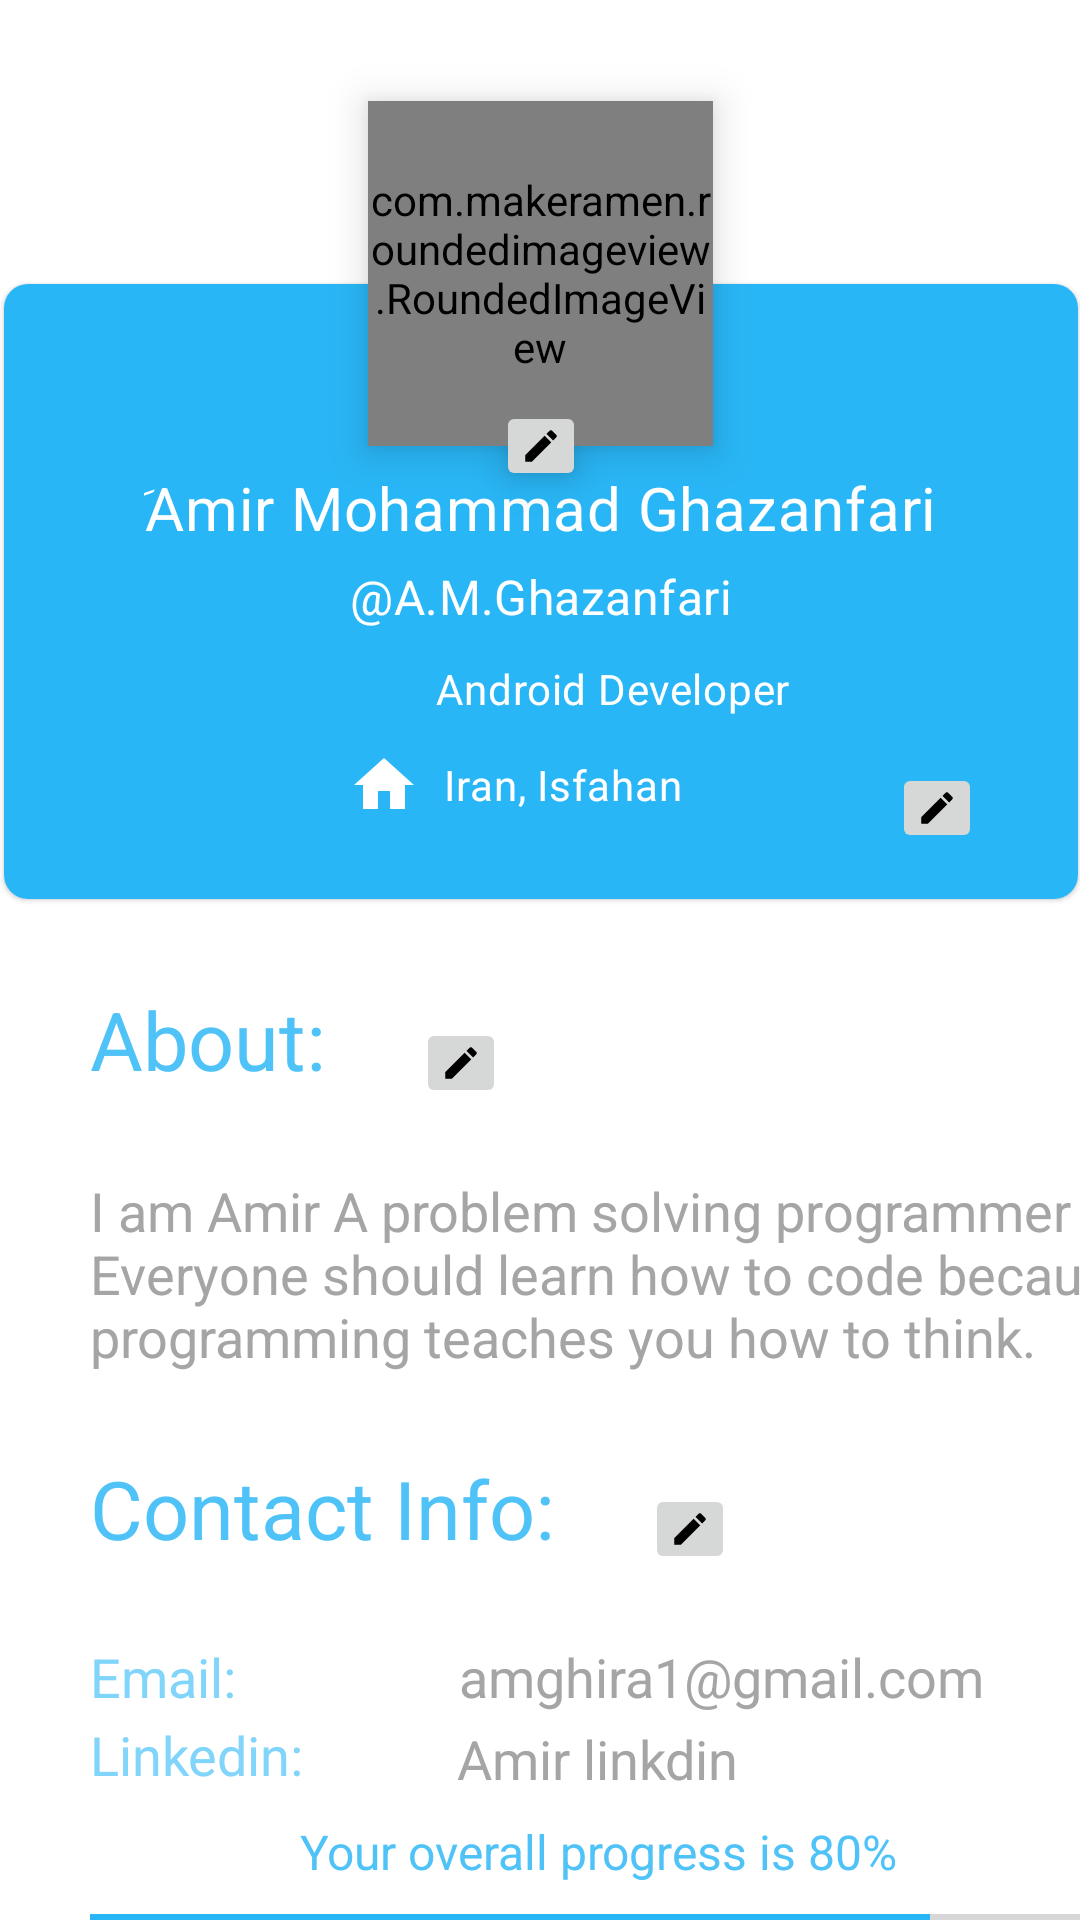

Write the Android layout XML for this screen, with the resource values it uses.
<!-- AndroidManifest.xml: application theme Theme.Wikipedia -->
<!-- res/layout/fragment_profile.xml -->
<?xml version="1.0" encoding="utf-8"?>
<androidx.constraintlayout.widget.ConstraintLayout xmlns:android="http://schemas.android.com/apk/res/android"
    xmlns:app="http://schemas.android.com/apk/res-auto"
    xmlns:tools="http://schemas.android.com/tools"
    android:layout_width="match_parent"
    android:layout_height="match_parent">

    <include
        android:id="@+id/profileHeader"
        layout="@layout/item_profile"
        android:layout_width="400dp"
        android:layout_height="400dp"
        android:layout_marginTop="-80dp"
        app:layout_constraintEnd_toEndOf="parent"
        app:layout_constraintStart_toStartOf="parent"
        app:layout_constraintTop_toTopOf="parent" />

    <androidx.constraintlayout.widget.ConstraintLayout
        android:layout_width="match_parent"
        android:layout_height="385dp"
        android:orientation="horizontal"
        app:layout_constraintBottom_toBottomOf="parent"
        app:layout_constraintEnd_toEndOf="parent"
        app:layout_constraintHorizontal_bias="0.0"
        app:layout_constraintStart_toStartOf="parent"
        app:layout_constraintTop_toBottomOf="@+id/profileHeader"
        app:layout_constraintVertical_bias="0.0">

        <ImageButton
            android:id="@+id/img_btn_profile_about"
            android:layout_width="30dp"
            android:layout_height="30dp"
            android:layout_marginStart="30dp"
            android:layout_marginTop="19dp"
            android:clickable="true"
            android:focusable="true"
            android:padding="8dp"
            android:scaleType="centerInside"
            android:src="@drawable/ic_edit"
            app:layout_constraintStart_toEndOf="@+id/txt_profile_about"
            app:layout_constraintTop_toTopOf="parent" />

        <TextView
            android:id="@+id/txt_profile_about"
            android:layout_width="wrap_content"
            android:layout_height="wrap_content"
            android:layout_marginStart="30dp"
            android:layout_marginTop="8dp"
            android:text="About:"
            android:textColor="@color/blue_light"
            android:textSize="27sp"
            app:layout_constraintStart_toStartOf="parent"
            app:layout_constraintTop_toTopOf="parent" />

        <TextView
            android:id="@+id/txt_profile_"
            android:layout_width="wrap_content"
            android:layout_height="wrap_content"
            android:layout_marginStart="30dp"
            android:layout_marginTop="22dp"
            android:text="@string/about"
            android:textColor="@color/gray_light_text"

            android:textSize="18sp"
            app:layout_constraintStart_toStartOf="parent"
            app:layout_constraintTop_toBottomOf="@+id/img_btn_profile_about" />

        <TextView
            android:id="@+id/contactInfo"
            android:layout_width="wrap_content"
            android:layout_height="wrap_content"
            android:layout_marginStart="30dp"
            android:layout_marginTop="27dp"
            android:text="Contact Info:"
            android:textColor="@color/blue_light"
            android:textSize="27sp"
            app:layout_constraintStart_toStartOf="parent"
            app:layout_constraintTop_toBottomOf="@+id/txt_profile_" />

        <ImageButton
            android:id="@+id/img_btn_profile_contact"
            android:layout_width="30dp"
            android:layout_height="30dp"
            android:layout_marginStart="30dp"
            android:layout_marginTop="37dp"
            android:clickable="true"
            android:focusable="true"
            android:padding="8dp"
            android:scaleType="centerCrop"
            app:layout_constraintStart_toEndOf="@+id/contactInfo"
            app:layout_constraintTop_toBottomOf="@+id/txt_profile_"
            app:srcCompat="@drawable/ic_edit" />

        <TextView
            android:id="@+id/textView4"
            android:layout_width="wrap_content"
            android:layout_height="wrap_content"
            android:layout_marginStart="30dp"
            android:layout_marginTop="22dp"
            android:text="Email: "
            android:textColor="@color/blue_light_sub"
            android:textSize="18sp"
            app:layout_constraintStart_toStartOf="parent"
            app:layout_constraintTop_toBottomOf="@+id/img_btn_profile_contact" />

        <TextView
            android:id="@+id/textView3"
            android:layout_width="wrap_content"
            android:layout_height="wrap_content"
            android:layout_marginStart="30dp"
            android:layout_marginTop="52dp"
            android:text="Linkedin:"
            android:textColor="@color/blue_light_sub"
            android:textSize="18sp"
            app:layout_constraintStart_toStartOf="parent"
            app:layout_constraintTop_toBottomOf="@+id/contactInfo" />

        <TextView
            android:id="@+id/email"
            android:layout_width="wrap_content"
            android:layout_height="wrap_content"
            android:layout_marginStart="70dp"
            android:layout_marginTop="22dp"
            android:text="amghira1@gmail.com"
            android:textColor="@color/gray_light_text"
            android:textSize="18sp"
            app:layout_constraintStart_toEndOf="@+id/textView4"
            app:layout_constraintTop_toBottomOf="@+id/img_btn_profile_contact" />

        <TextView
            android:autoLink="web"
            android:id="@+id/linkdin"
            android:layout_width="wrap_content"
            android:layout_height="wrap_content"
            android:layout_marginStart="51dp"
            android:layout_marginTop="3dp"
            android:text="Amir linkdin"
            android:textColor="@color/gray_light_text"
            android:textSize="18sp"
            app:layout_constraintStart_toEndOf="@+id/textView3"
            app:layout_constraintTop_toBottomOf="@+id/email" />

        <ProgressBar
            android:id="@+id/progress_bar"
            style="?android:attr/progressBarStyleHorizontal"
            android:layout_width="350dp"
            android:layout_height="wrap_content"
            android:layout_marginStart="30dp"
            android:layout_marginTop="4dp"
            android:max="100"
            android:progress="80"
            android:progressTint="?attr/colorPrimary"
            app:layout_constraintStart_toStartOf="parent"
            app:layout_constraintTop_toBottomOf="@+id/progress_text" />

        <TextView
            android:id="@+id/progress_text"
            android:layout_width="wrap_content"
            android:layout_height="wrap_content"
            android:layout_marginStart="100dp"
            android:layout_marginTop="8dp"
            android:text="Your overall progress is 80%"
            android:textColor="@color/blue_light"
            android:textSize="16sp"
            app:layout_constraintStart_toStartOf="parent"
            app:layout_constraintTop_toBottomOf="@+id/linkdin" />


    </androidx.constraintlayout.widget.ConstraintLayout>

</androidx.constraintlayout.widget.ConstraintLayout>
<!-- res/layout/item_profile.xml (included above) -->
<?xml version="1.0" encoding="utf-8"?>
<RelativeLayout xmlns:android="http://schemas.android.com/apk/res/android"
    xmlns:app="http://schemas.android.com/apk/res-auto"
    android:id="@+id/card_container"
    android:layout_width="wrap_content"
    android:layout_height="400dp"
    android:layout_centerInParent="true"
    android:gravity="bottom"
    android:padding="5dp">

    <com.google.android.material.card.MaterialCardView
        android:id="@+id/cardProfile"
        android:layout_width="match_parent"
        android:layout_height="wrap_content"
        android:layout_margin="16dp"
        android:layout_marginTop="50dp"
        app:cardCornerRadius="8dp"
        app:strokeWidth="0dp">

        <LinearLayout
            android:id="@+id/li"
            android:layout_width="match_parent"
            android:layout_height="205dp"
            android:background="?attr/colorPrimary"
            android:orientation="vertical"
            android:padding="16dp">


            <TextView
                android:id="@+id/user_name"
                android:layout_width="wrap_content"
                android:layout_height="wrap_content"
                android:layout_gravity="center"
                android:layout_marginTop="45dp"
                android:text="َAmir Mohammad Ghazanfari"
                android:textAppearance="?attr/textAppearanceHeadline6"
                android:textColor="@android:color/white" />


            <TextView
                android:layout_marginTop="5dp"
                android:id="@+id/user_handle"
                android:layout_width="wrap_content"
                android:layout_height="wrap_content"
                android:layout_gravity="center"
                android:text="@string/id"
                android:textAppearance="?attr/textAppearanceSubtitle1"
                android:textColor="@android:color/white" />

            <LinearLayout
                android:layout_width="match_parent"
                android:layout_height="wrap_content"
                android:layout_gravity="center"
                android:layout_marginTop="8dp"
                android:gravity="center"
                android:orientation="horizontal">

                <ImageView
                    android:id="@+id/job_icon"
                    android:layout_width="24dp"
                    android:layout_height="24dp"
                    android:layout_marginStart="16dp"
                    android:layout_marginEnd="8dp"
                    android:src="@drawable/ic_work"
                    app:tint="@color/white" />

                <TextView
                    android:id="@+id/job_title"
                    android:layout_width="wrap_content"
                    android:layout_height="wrap_content"
                    android:text="Android Developer"
                    android:textAppearance="?attr/textAppearanceBody2"
                    android:textColor="@android:color/white" />

            </LinearLayout>

            <LinearLayout
                android:layout_width="match_parent"
                android:layout_height="40dp"
                android:layout_gravity="center"
                android:gravity="center"
                android:orientation="horizontal">

                <ImageView
                    android:id="@+id/location_icon"
                    android:layout_width="24dp"
                    android:layout_height="24dp"
                    android:layout_marginStart="75dp"
                    android:layout_marginEnd="8dp"
                    android:src="@drawable/ic_home"
                    app:tint="@color/white" />

                <TextView
                    android:id="@+id/location"
                    android:layout_width="wrap_content"
                    android:layout_height="wrap_content"
                    android:text="Iran, Isfahan"
                    android:textAppearance="?attr/textAppearanceBody2"
                    android:textColor="@android:color/white" />

                <ImageButton
                    android:clickable="true"
                    android:focusable="true"
                    android:scaleType="centerCrop"
                    android:id="@+id/img_btn_profile_info"
                    android:layout_width="30dp"
                    android:layout_height="30dp"
                    android:layout_marginStart="70dp"
                    android:layout_marginEnd="-8dp"
                    android:layout_marginBottom="-8dp"
                    android:padding="8dp"
                    android:src="@drawable/ic_edit" />

            </LinearLayout>

        </LinearLayout>

    </com.google.android.material.card.MaterialCardView>

    

    <com.makeramen.roundedimageview.RoundedImageView
        android:elevation="8dp"
        android:id="@+id/profile_image"
        android:layout_width="115dp"
        android:layout_height="115dp"
        android:layout_centerHorizontal="true"
        android:src="@mipmap/img_profile_foreground"
        android:translationY="-45dp"
        app:riv_border_color="#9CD6D6D6"
        app:riv_border_width="5dip"
        app:riv_corner_radius="2dip"
        app:riv_oval="true" />
    <ImageButton
        android:clickable="true"
        android:focusable="true"
        android:padding="8dp"
        android:scaleType="centerCrop"
        android:id="@+id/img_btn_profile_picture"
        android:layout_width="30dp"
        android:layout_height="30dp"
        android:layout_centerHorizontal="true"
        android:elevation="8dp"
        android:src="@drawable/ic_edit"
        android:translationY="55dp"

 />


</RelativeLayout>
<!-- resources referenced by this layout -->
<resources>
  <color name="blue_light">#4FC3F7</color>
  <color name="blue_light_sub">#81D4FA</color>
  <color name="gray_light_text">#A5A5A5</color>
  <color name="white">#FFFFFFFF</color>
  <!-- drawable ic_edit (drawable) -->
  <vector xmlns:android="http://schemas.android.com/apk/res/android" android:height="45dp" android:tint="#000000" android:viewportHeight="24" android:viewportWidth="24" android:width="45dp">
        
      <path android:fillColor="@android:color/white" android:pathData="M3,17.25V21h3.75L17.81,9.94l-3.75,-3.75L3,17.25zM20.71,7.04c0.39,-0.39 0.39,-1.02 0,-1.41l-2.34,-2.34c-0.39,-0.39 -1.02,-0.39 -1.41,0l-1.83,1.83 3.75,3.75 1.83,-1.83z"/>
      
  </vector>
  <!-- drawable ic_home (drawable) -->
  <vector xmlns:android="http://schemas.android.com/apk/res/android" android:height="45dp" android:tint="#000000" android:viewportHeight="24" android:viewportWidth="24" android:width="45dp">
        
      <path android:fillColor="@android:color/white" android:pathData="M10,20v-6h4v6h5v-8h3L12,3 2,12h3v8z"/>
      
  </vector>
  <!-- mipmap img_profile_foreground: png bitmap (mipmap-hdpi, 68966 bytes) -->
  <string name="about">I am Amir A problem solving programmer Everyone should learn how to code because programming teaches you how to think.</string>
  <string name="id">"@A.M.Ghazanfari"</string>
  <style name="Theme.Wikipedia" parent="Theme.MaterialComponents.DayNight.NoActionBar">
  
          
          <item name="colorPrimary">@color/blue</item>
          <item name="colorPrimaryVariant">@color/blue</item>
          <item name="colorOnPrimary">@color/white</item>
  
          
          <item name="colorSecondary">@color/orange</item>
          <item name="colorSecondaryVariant">@color/orange</item>
          <item name="colorOnSecondary">@color/white</item>
  
          
          <item name="android:statusBarColor">?attr/colorPrimaryVariant</item>
  
          
          <item name="fontFamily">@font/primary_regular</item>
  
      </style>
  <color name="blue">#29B6F6</color>
  <color name="orange">#FF7043</color>
</resources>
